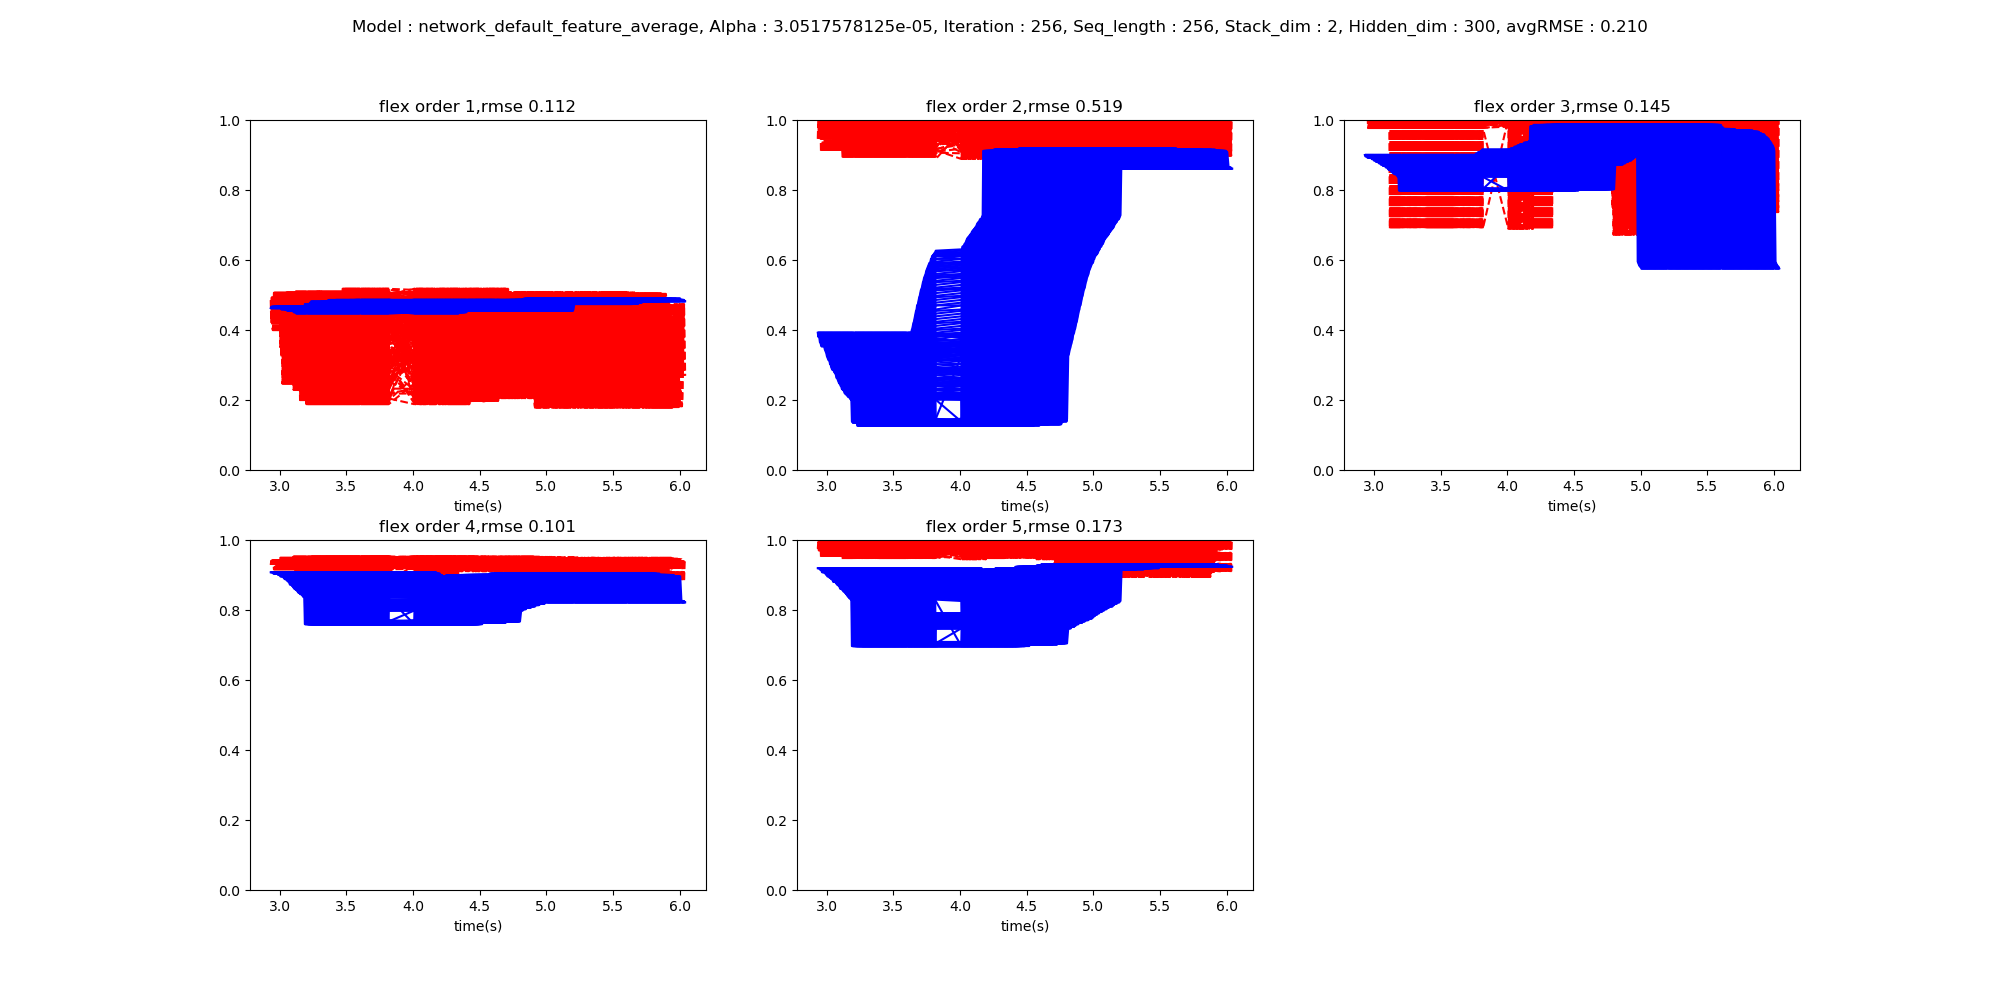

The data file committed next to this chart (first rows):
2.932013967514038200e+00, 4.625000000000000222e-01, 3.921875000000000222e-01, 9.000000000000000222e-01, 9.078125000000000222e-01, 9.195312500000000222e-01, 4.854050874710083008e-01, 9.463388323783874512e-01, 1.003496050834655762e+00, 9.288196563720703125e-01, 9.752451777458190918e-01
2.936013967514038203e+00, 4.664062500000000222e-01, 3.804687500000000222e-01, 8.960937500000000222e-01, 9.078125000000000222e-01, 9.195312500000000222e-01, 4.221642911434173584e-01, 9.987992644309997559e-01, 1.024556994438171387e+00, 9.405360817909240723e-01, 9.943774342536926270e-01
2.940013967514038207e+00, 4.664062500000000222e-01, 3.843750000000000222e-01, 8.960937500000000222e-01, 9.078125000000000222e-01, 9.195312500000000222e-01, 4.931345582008361816e-01, 9.493028521537780762e-01, 1.000394105911254883e+00, 9.267504215240478516e-01, 9.703336358070373535e-01
2.944013967514038210e+00, 4.664062500000000222e-01, 3.765625000000000222e-01, 8.960937500000000222e-01, 9.078125000000000222e-01, 9.195312500000000222e-01, 4.068093299865722656e-01, 1.007116675376892090e+00, 1.027014374732971191e+00, 9.420287013053894043e-01, 9.964021444320678711e-01
2.948013967514038214e+00, 4.664062500000000222e-01, 3.648437500000000222e-01, 8.960937500000000222e-01, 9.078125000000000222e-01, 9.156250000000000222e-01, 3.995800614356994629e-01, 1.016808032989501953e+00, 1.024413466453552246e+00, 9.412730932235717773e-01, 9.961535930633544922e-01
2.952013967514038217e+00, 4.664062500000000222e-01, 3.648437500000000222e-01, 8.921875000000000222e-01, 9.039062500000000222e-01, 9.156250000000000222e-01, 4.334201514720916748e-01, 1.005704402923583984e+00, 1.027049779891967773e+00, 9.420866966247558594e-01, 9.962368011474609375e-01
2.956013967514038221e+00, 4.664062500000000222e-01, 3.570312500000000222e-01, 8.921875000000000222e-01, 9.078125000000000222e-01, 9.156250000000000222e-01, 5.063301324844360352e-01, 9.092397093772888184e-01, 9.770067930221557617e-01, 9.160336256027221680e-01, 9.516220092773437500e-01
2.960013967514038224e+00, 4.664062500000000222e-01, 3.531250000000000222e-01, 8.921875000000000222e-01, 9.039062500000000222e-01, 9.117187500000000222e-01, 5.065582990646362305e-01, 9.179422855377197266e-01, 9.859900474548339844e-01, 9.209581017494201660e-01, 9.594708681106567383e-01
2.964013967514038228e+00, 4.664062500000000222e-01, 3.609375000000000222e-01, 8.921875000000000222e-01, 9.039062500000000222e-01, 9.078125000000000222e-01, 5.018376708030700684e-01, 9.292200207710266113e-01, 9.851424694061279297e-01, 9.204173684120178223e-01, 9.590891599655151367e-01
2.968013967514038232e+00, 4.625000000000000222e-01, 3.648437500000000222e-01, 8.921875000000000222e-01, 9.039062500000000222e-01, 9.117187500000000222e-01, 4.908597767353057861e-01, 9.363356232643127441e-01, 9.945582151412963867e-01, 9.249568581581115723e-01, 9.658690690994262695e-01
2.972013967514038235e+00, 4.664062500000000222e-01, 3.609375000000000222e-01, 8.921875000000000222e-01, 9.039062500000000222e-01, 9.078125000000000222e-01, 4.849644899368286133e-01, 9.387922883033752441e-01, 9.896883964538574219e-01, 9.231299757957458496e-01, 9.634595513343811035e-01
2.976013967514038239e+00, 4.664062500000000222e-01, 3.570312500000000222e-01, 8.921875000000000222e-01, 9.039062500000000222e-01, 9.078125000000000222e-01, 4.483245015144348145e-01, 9.791335463523864746e-01, 1.015381217002868652e+00, 9.350299835205078125e-01, 9.835759401321411133e-01
2.980013967514038242e+00, 4.664062500000000222e-01, 3.531250000000000222e-01, 8.921875000000000222e-01, 9.039062500000000222e-01, 9.078125000000000222e-01, 4.395780563354492188e-01, 9.920148253440856934e-01, 1.016980171203613281e+00, 9.367161989212036133e-01, 9.866659641265869141e-01
2.984013967514038246e+00, 4.664062500000000222e-01, 3.453125000000000222e-01, 8.882812500000000222e-01, 9.039062500000000222e-01, 9.078125000000000222e-01, 5.047485232353210449e-01, 9.149529337882995605e-01, 9.840670824050903320e-01, 9.189205169677734375e-01, 9.558015465736389160e-01
2.988013967514038249e+00, 4.664062500000000222e-01, 3.414062500000000222e-01, 8.882812500000000222e-01, 9.000000000000000222e-01, 9.039062500000000222e-01, 4.832076728343963623e-01, 9.402554631233215332e-01, 9.924539327621459961e-01, 9.244975447654724121e-01, 9.650111198425292969e-01
2.992013967514038253e+00, 4.664062500000000222e-01, 3.375000000000000222e-01, 8.882812500000000222e-01, 9.000000000000000222e-01, 9.039062500000000222e-01, 4.567721784114837646e-01, 9.740517735481262207e-01, 1.011889457702636719e+00, 9.325290918350219727e-01, 9.818759560585021973e-01
2.996013967514038256e+00, 4.664062500000000222e-01, 3.335937500000000222e-01, 8.882812500000000222e-01, 9.000000000000000222e-01, 9.000000000000000222e-01, 4.218910634517669678e-01, 9.965595602989196777e-01, 1.019938707351684570e+00, 9.390947818756103516e-01, 9.928745031356811523e-01
3.000013967514038260e+00, 4.664062500000000222e-01, 3.257812500000000222e-01, 8.843750000000000222e-01, 9.000000000000000222e-01, 9.000000000000000222e-01, 4.516908228397369385e-01, 9.811224341392517090e-01, 1.014413237571716309e+00, 9.339638948440551758e-01, 9.848350286483764648e-01
3.004013967514038264e+00, 4.664062500000000222e-01, 3.218750000000000222e-01, 8.843750000000000222e-01, 8.960937500000000222e-01, 8.960937500000000222e-01, 3.508324325084686279e-01, 1.043736815452575684e+00, 1.040287494659423828e+00, 9.493028521537780762e-01, 1.013926148414611816e+00
3.008013967514038267e+00, 4.664062500000000222e-01, 3.179687500000000222e-01, 8.843750000000000222e-01, 8.960937500000000222e-01, 8.960937500000000222e-01, 4.491769671440124512e-01, 9.804313778877258301e-01, 1.014835715293884277e+00, 9.346135854721069336e-01, 9.860427975654602051e-01
3.012013967514038271e+00, 4.585937500000000222e-01, 3.140625000000000222e-01, 8.843750000000000222e-01, 8.960937500000000222e-01, 8.960937500000000222e-01, 3.220955431461334229e-01, 1.045247197151184082e+00, 1.042601585388183594e+00, 9.502497911453247070e-01, 1.016829133033752441e+00
3.016013967514038274e+00, 4.625000000000000222e-01, 3.140625000000000222e-01, 8.804687500000000222e-01, 8.960937500000000222e-01, 8.960937500000000222e-01, 4.328269660472869873e-01, 9.921794533729553223e-01, 1.016861557960510254e+00, 9.360398054122924805e-01, 9.881494045257568359e-01
3.020013967514038278e+00, 4.625000000000000222e-01, 3.101562500000000222e-01, 8.804687500000000222e-01, 8.960937500000000222e-01, 8.921875000000000222e-01, 2.465657293796539307e-01, 1.043227195739746094e+00, 1.040033578872680664e+00, 9.478721618652343750e-01, 1.016258597373962402e+00
3.024013967514038281e+00, 4.625000000000000222e-01, 3.023437500000000222e-01, 8.804687500000000222e-01, 8.960937500000000222e-01, 8.921875000000000222e-01, 4.508219063282012939e-01, 9.877642989158630371e-01, 1.016410708427429199e+00, 9.343527555465698242e-01, 9.848620295524597168e-01
3.028013967514038285e+00, 4.625000000000000222e-01, 3.023437500000000222e-01, 8.804687500000000222e-01, 8.921875000000000222e-01, 8.921875000000000222e-01, 2.851238548755645752e-01, 1.039222121238708496e+00, 1.039379835128784180e+00, 9.481864571571350098e-01, 1.013681173324584961e+00
3.032013967514038288e+00, 4.625000000000000222e-01, 2.945312500000000222e-01, 8.804687500000000222e-01, 8.921875000000000222e-01, 8.882812500000000222e-01, 4.478797316551208496e-01, 9.883913397789001465e-01, 1.017819881439208984e+00, 9.353005886077880859e-01, 9.857788681983947754e-01
3.036013967514038292e+00, 4.585937500000000222e-01, 2.906250000000000222e-01, 8.765625000000000222e-01, 8.882812500000000222e-01, 8.882812500000000222e-01, 3.902050256729125977e-01, 1.025773048400878906e+00, 1.034582257270812988e+00, 9.461615085601806641e-01, 1.004540681838989258e+00
3.040013967514038296e+00, 4.585937500000000222e-01, 2.867187500000000222e-01, 8.765625000000000222e-01, 8.882812500000000222e-01, 8.882812500000000222e-01, 4.561030268669128418e-01, 9.651328921318054199e-01, 1.006440520286560059e+00, 9.300628900527954102e-01, 9.754248857498168945e-01
3.044013967514038299e+00, 4.585937500000000222e-01, 2.867187500000000222e-01, 8.765625000000000222e-01, 8.882812500000000222e-01, 8.843750000000000222e-01, 4.689731001853942871e-01, 9.701328873634338379e-01, 1.010124444961547852e+00, 9.330235719680786133e-01, 9.790814518928527832e-01
3.048013967514037859e+00, 4.585937500000000222e-01, 2.867187500000000222e-01, 8.765625000000000222e-01, 8.882812500000000222e-01, 8.804687500000000222e-01, 4.017979204654693604e-01, 1.012301206588745117e+00, 1.027422308921813965e+00, 9.420957565307617188e-01, 9.976451992988586426e-01
3.052013967514038306e+00, 4.585937500000000222e-01, 2.828125000000000222e-01, 8.726562500000000222e-01, 8.843750000000000222e-01, 8.843750000000000222e-01, 5.102266073226928711e-01, 9.197207689285278320e-01, 9.869664907455444336e-01, 9.208458662033081055e-01, 9.581411480903625488e-01
3.056013967514037866e+00, 4.546875000000000222e-01, 2.789062500000000222e-01, 8.726562500000000222e-01, 8.843750000000000222e-01, 8.804687500000000222e-01, 3.947938084602355957e-01, 1.014138936996459961e+00, 1.025711655616760254e+00, 9.421893358230590820e-01, 9.985297918319702148e-01
3.060013967514038313e+00, 4.625000000000000222e-01, 2.789062500000000222e-01, 8.726562500000000222e-01, 8.843750000000000222e-01, 8.804687500000000222e-01, 4.856295585632324219e-01, 9.429153800010681152e-01, 9.964450597763061523e-01, 9.257434606552124023e-01, 9.679992794990539551e-01
3.064013967514037873e+00, 4.585937500000000222e-01, 2.750000000000000222e-01, 8.726562500000000222e-01, 8.804687500000000222e-01, 8.804687500000000222e-01, 4.282140433788299561e-01, 9.929215312004089355e-01, 1.016034603118896484e+00, 9.371896982192993164e-01, 9.882776141166687012e-01
3.068013967514038320e+00, 4.585937500000000222e-01, 2.710937500000000222e-01, 8.687500000000000222e-01, 8.804687500000000222e-01, 8.765625000000000222e-01, 4.461890757083892822e-01, 9.694520831108093262e-01, 1.008440136909484863e+00, 9.327808022499084473e-01, 9.805280566215515137e-01
3.072013967514037880e+00, 4.546875000000000222e-01, 2.632812500000000222e-01, 8.687500000000000222e-01, 8.765625000000000222e-01, 8.765625000000000222e-01, 3.635419607162475586e-01, 1.037555575370788574e+00, 1.034118533134460449e+00, 9.459704756736755371e-01, 1.006999492645263672e+00
3.076013967514038328e+00, 4.546875000000000222e-01, 2.632812500000000222e-01, 8.687500000000000222e-01, 8.726562500000000222e-01, 8.726562500000000222e-01, 4.436601996421813965e-01, 9.819548726081848145e-01, 1.012986421585083008e+00, 9.355050921440124512e-01, 9.864343404769897461e-01
3.080013967514037887e+00, 4.585937500000000222e-01, 2.593750000000000222e-01, 8.687500000000000222e-01, 8.726562500000000222e-01, 8.726562500000000222e-01, 3.731565475463867188e-01, 1.032204508781433105e+00, 1.033067345619201660e+00, 9.455180764198303223e-01, 1.006323575973510742e+00
3.084013967514038335e+00, 4.585937500000000222e-01, 2.554687500000000222e-01, 8.687500000000000222e-01, 8.726562500000000222e-01, 8.726562500000000222e-01, 4.401076436042785645e-01, 9.853014349937438965e-01, 1.016140580177307129e+00, 9.356388449668884277e-01, 9.874288439750671387e-01
3.088013967514037894e+00, 4.585937500000000222e-01, 2.515625000000000222e-01, 8.648437500000000222e-01, 8.726562500000000222e-01, 8.687500000000000222e-01, 4.288734197616577148e-01, 9.868122935295104980e-01, 1.015759587287902832e+00, 9.368917346000671387e-01, 9.881379008293151855e-01
3.092013967514038342e+00, 4.585937500000000222e-01, 2.476562500000000222e-01, 8.648437500000000222e-01, 8.687500000000000222e-01, 8.687500000000000222e-01, 4.752023816108703613e-01, 9.615817666053771973e-01, 1.003656864166259766e+00, 9.282709360122680664e-01, 9.745061397552490234e-01
3.096013967514037901e+00, 4.585937500000000222e-01, 2.476562500000000222e-01, 8.648437500000000222e-01, 8.687500000000000222e-01, 8.648437500000000222e-01, 3.296092748641967773e-01, 1.048715353012084961e+00, 1.040380597114562988e+00, 9.495970010757446289e-01, 1.015109777450561523e+00
3.100013967514037905e+00, 4.546875000000000222e-01, 2.437500000000000222e-01, 8.648437500000000222e-01, 8.648437500000000222e-01, 8.609375000000000222e-01, 2.884997129440307617e-01, 1.027431249618530273e+00, 1.030992269515991211e+00, 9.450002312660217285e-01, 1.009029150009155273e+00
3.104013967514037908e+00, 4.507812500000000222e-01, 2.398437500000000222e-01, 8.609375000000000222e-01, 8.648437500000000222e-01, 8.648437500000000222e-01, 2.286760956048965454e-01, 1.079438805580139160e+00, 1.051771879196166992e+00, 9.528502225875854492e-01, 1.029071688652038574e+00
3.108013967514037912e+00, 4.507812500000000222e-01, 2.398437500000000222e-01, 8.609375000000000222e-01, 8.609375000000000222e-01, 8.609375000000000222e-01, 4.189852476119995117e-01, 9.937427639961242676e-01, 1.013670206069946289e+00, 9.366703033447265625e-01, 9.895840883255004883e-01
3.112013967514037915e+00, 4.507812500000000222e-01, 2.320312500000000222e-01, 8.570312500000000222e-01, 8.648437500000000222e-01, 8.609375000000000222e-01, 3.678122162818908691e-01, 1.031188845634460449e+00, 1.033512115478515625e+00, 9.461796283721923828e-01, 1.008422732353210449e+00
3.116013967514037919e+00, 4.507812500000000222e-01, 2.320312500000000222e-01, 8.570312500000000222e-01, 8.609375000000000222e-01, 8.570312500000000222e-01, 5.041425228118896484e-01, 9.135948419570922852e-01, 9.776016473770141602e-01, 9.158173799514770508e-01, 9.557474851608276367e-01
3.120013967514037923e+00, 4.546875000000000222e-01, 2.281250000000000222e-01, 8.570312500000000222e-01, 8.570312500000000222e-01, 8.570312500000000222e-01, 5.100145339965820312e-01, 8.886730670928955078e-01, 6.890765428543090820e-01, 8.795863389968872070e-01, 9.449934959411621094e-01
3.124013967514037926e+00, 4.468750000000000222e-01, 2.281250000000000222e-01, 8.570312500000000222e-01, 8.570312500000000222e-01, 8.531250000000000222e-01, 4.571903347969055176e-01, 9.693970084190368652e-01, 1.005471587181091309e+00, 9.296085238456726074e-01, 9.780223965644836426e-01
3.128013967514037930e+00, 4.507812500000000222e-01, 2.281250000000000222e-01, 8.531250000000000222e-01, 8.570312500000000222e-01, 8.531250000000000222e-01, 3.780105710029602051e-01, 1.026787042617797852e+00, 1.036275267601013184e+00, 9.462612867355346680e-01, 1.006838798522949219e+00
3.132013967514037933e+00, 4.507812500000000222e-01, 2.203125000000000222e-01, 8.531250000000000222e-01, 8.531250000000000222e-01, 8.531250000000000222e-01, 4.654867053031921387e-01, 9.584903120994567871e-01, 1.000532150268554688e+00, 9.275246262550354004e-01, 9.739392399787902832e-01
3.136013967514037937e+00, 4.507812500000000222e-01, 2.203125000000000222e-01, 8.531250000000000222e-01, 8.531250000000000222e-01, 8.492187500000000222e-01, 4.088891148567199707e-01, 1.008678436279296875e+00, 1.029430389404296875e+00, 9.428404569625854492e-01, 1.000375270843505859e+00
3.140013967514037940e+00, 4.507812500000000222e-01, 2.164062500000000222e-01, 8.492187500000000222e-01, 8.492187500000000222e-01, 8.492187500000000222e-01, 3.708245158195495605e-01, 1.019089460372924805e+00, 1.029624700546264648e+00, 9.440897703170776367e-01, 1.004882693290710449e+00
3.144013967514037944e+00, 4.507812500000000222e-01, 2.164062500000000222e-01, 8.492187500000000222e-01, 8.492187500000000222e-01, 8.453125000000000222e-01, 4.000678956508636475e-01, 9.940820336341857910e-01, 1.022796869277954102e+00, 9.408390522003173828e-01, 9.976300597190856934e-01
3.148013967514037947e+00, 4.507812500000000222e-01, 2.164062500000000222e-01, 8.492187500000000222e-01, 8.492187500000000222e-01, 8.453125000000000222e-01, 3.000580072402954102e-01, 1.044548511505126953e+00, 1.036069512367248535e+00, 9.476124644279479980e-01, 1.014958143234252930e+00
3.152013967514037951e+00, 4.507812500000000222e-01, 2.125000000000000222e-01, 8.453125000000000222e-01, 8.453125000000000222e-01, 8.414062500000000222e-01, 1.996849626302719116e-01, 1.034002423286437988e+00, 1.037747621536254883e+00, 9.469567537307739258e-01, 1.018482208251953125e+00
3.156013967514037954e+00, 4.507812500000000222e-01, 2.125000000000000222e-01, 8.453125000000000222e-01, 8.453125000000000222e-01, 8.414062500000000222e-01, 2.659116089344024658e-01, 1.054332613945007324e+00, 1.039566040039062500e+00, 9.488697052001953125e-01, 1.019244670867919922e+00
3.160013967514037958e+00, 4.546875000000000222e-01, 2.085937500000000222e-01, 8.453125000000000222e-01, 8.453125000000000222e-01, 8.375000000000000222e-01, 2.937812209129333496e-01, 1.027974724769592285e+00, 1.032646894454956055e+00, 9.458255767822265625e-01, 1.010395288467407227e+00
3.164013967514037962e+00, 4.507812500000000222e-01, 2.085937500000000222e-01, 8.453125000000000222e-01, 8.453125000000000222e-01, 8.375000000000000222e-01, 4.390869736671447754e-01, 9.722636342048645020e-01, 1.003273963928222656e+00, 9.306142330169677734e-01, 9.790099859237670898e-01
3.168013967514037965e+00, 4.507812500000000222e-01, 2.085937500000000222e-01, 8.453125000000000222e-01, 8.414062500000000222e-01, 8.335937500000000222e-01, 4.774795174598693848e-01, 9.408505558967590332e-01, 9.919638633728027344e-01, 9.239797592163085938e-01, 9.676448106765747070e-01
3.172013967514037969e+00, 4.507812500000000222e-01, 2.046875000000000222e-01, 8.414062500000000222e-01, 8.414062500000000222e-01, 8.335937500000000222e-01, 3.937200903892517090e-01, 9.971240162849426270e-01, 1.017180085182189941e+00, 9.380198717117309570e-01, 9.923508167266845703e-01
... 406 more rows
